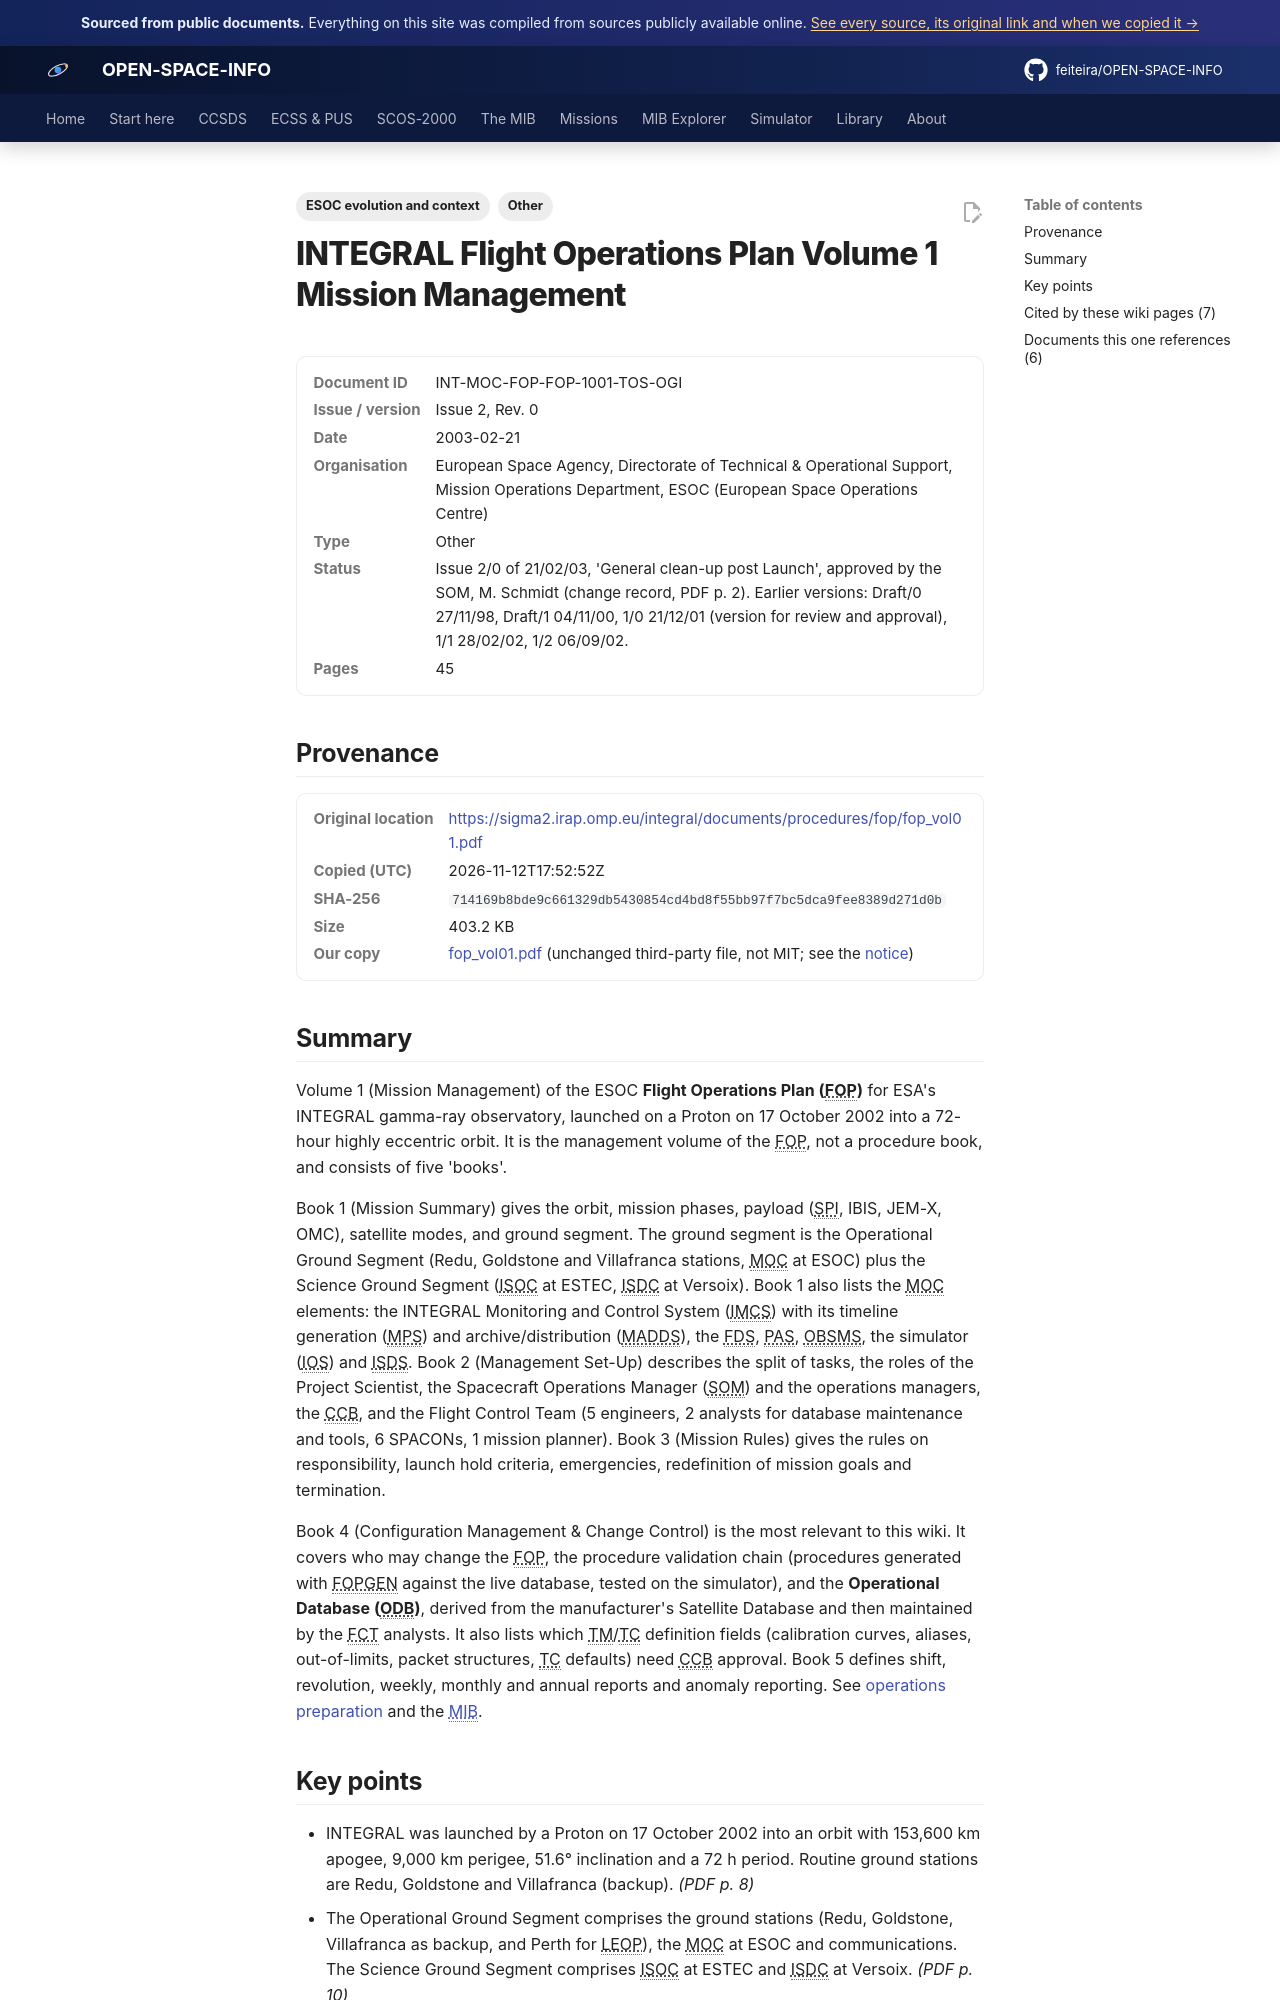

repository: feiteira/OPEN-SPACE-INFO · page: library/fop-vol01/index.html · generator: mkdocs

---
title: "INTEGRAL Flight Operations Plan Vol. 1: Mission Management"
description: "Volume 1 (Mission Management) of the ESOC Flight Operations Plan (FOP) for ESA's INTEGRAL gamma-ray observatory, launched on a Proton on 17 October 2002 into a 72-hour highly eccentric orbit."
tags: ["Other", "ESOC evolution and context"]
sources: [fop-vol01]
---

# INTEGRAL Flight Operations Plan Volume 1 Mission Management

<dl class="osi-meta"><dt>Document ID</dt><dd>INT-MOC-FOP-FOP-1001-TOS-OGI</dd><dt>Issue / version</dt><dd>Issue 2, Rev. 0</dd><dt>Date</dt><dd>2003-02-21</dd><dt>Organisation</dt><dd>European Space Agency, Directorate of Technical &amp; Operational Support, Mission Operations Department, ESOC (European Space Operations Centre)</dd><dt>Type</dt><dd>Other</dd><dt>Status</dt><dd>Issue 2/0 of 21/02/03, 'General clean-up post Launch', approved by the SOM, M. Schmidt (change record, PDF p. 2). Earlier versions: Draft/0 27/11/98, Draft/1 04/11/00, 1/0 21/12/01 (version for review and approval), 1/1 28/02/02, 1/2 06/09/02.</dd><dt>Pages</dt><dd>45</dd></dl>

## Provenance

<dl class="osi-meta"><dt>Original location</dt><dd><a href="https://sigma2.irap.omp.eu/integral/documents/procedures/fop/fop_vol01.pdf" rel="noopener">https://sigma2.irap.omp.eu/integral/documents/procedures/fop/fop_vol01.pdf</a></dd><dt>Copied (UTC)</dt><dd>2026-11-12T17:52:52Z</dd><dt>SHA-256</dt><dd><code>714169b8bde9c661329db5430854cd4bd8f55bb97f7bc5dca9fee8389d271d0b</code></dd><dt>Size</dt><dd>403.2 KB</dd><dt>Our copy</dt><dd><a href="../third-party/context/fop_vol01.pdf">fop_vol01.pdf</a> (unchanged third-party file, not MIT; see the <a href="../third-party/NOTICE/">notice</a>)</dd></dl>

## Summary

Volume 1 (Mission Management) of the ESOC **Flight Operations Plan (FOP)** for ESA's INTEGRAL gamma-ray observatory, launched on a Proton on 17 October 2002 into a 72-hour highly eccentric orbit. It is the management volume of the FOP, not a procedure book, and consists of five 'books'.

Book 1 (Mission Summary) gives the orbit, mission phases, payload (SPI, IBIS, JEM-X, OMC), satellite modes, and ground segment. The ground segment is the Operational Ground Segment (Redu, Goldstone and Villafranca stations, MOC at ESOC) plus the Science Ground Segment (ISOC at ESTEC, ISDC at Versoix). Book 1 also lists the MOC elements: the INTEGRAL Monitoring and Control System (IMCS) with its timeline generation (MPS) and archive/distribution (MADDS), the FDS, PAS, OBSMS, the simulator (IOS) and ISDS. Book 2 (Management Set-Up) describes the split of tasks, the roles of the Project Scientist, the Spacecraft Operations Manager (SOM) and the operations managers, the CCB, and the Flight Control Team (5 engineers, 2 analysts for database maintenance and tools, 6 SPACONs, 1 mission planner). Book 3 (Mission Rules) gives the rules on responsibility, launch hold criteria, emergencies, redefinition of mission goals and termination.

Book 4 (Configuration Management & Change Control) is the most relevant to this wiki. It covers who may change the FOP, the procedure validation chain (procedures generated with FOPGEN against the live database, tested on the simulator), and the **Operational Database (ODB)**, derived from the manufacturer's Satellite Database and then maintained by the FCT analysts. It also lists which TM/TC definition fields (calibration curves, aliases, out-of-limits, packet structures, TC defaults) need CCB approval. Book 5 defines shift, revolution, weekly, monthly and annual reports and anomaly reporting. See [operations preparation](../scos2000/operations-preparation.md) and the [MIB](../mib/index.md).
